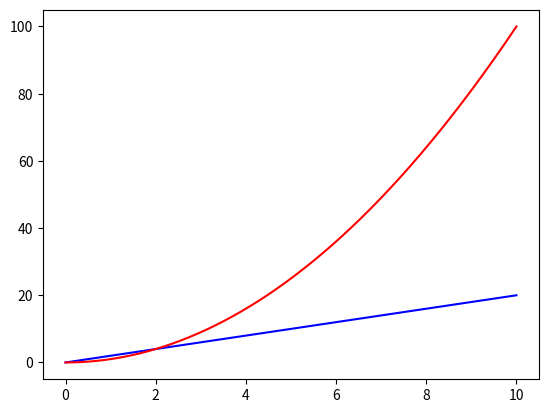

Source code (Python):
import matplotlib.pyplot as plt
import numpy as np


def f(x):
    return x ** 2


array = np.linspace(0, 10, 2000)


def derivitatives(x):
    return 2 * x


plt.plot(array, derivitatives(array), 'b')
plt.plot(array, f(array), 'r')
plt.show()
